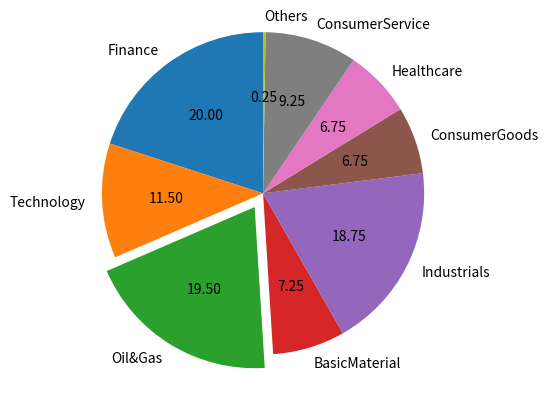

Python code for this plot:
import matplotlib.pyplot as plotter
sectors_label = 'Finance', 'Technology', 'Oil&Gas', 'BasicMaterial', 'Industrials', 'ConsumerGoods','Healthcare','ConsumerService','Others'
sectors_percent = [20.00, 11.5, 19.5, 7.25, 18.75, 6.75,6.75,9.25,0.25]
figureObject, axesObject = plotter.subplots()
explodeTuple = (0.0, 0.0, 0.1, 0.0, 0.0, 0.0,0.0,0.0,0.0)
axesObject.pie(sectors_percent,explode=explodeTuple,
               labels=sectors_label,
               autopct='%1.2f',
               startangle=90)
axesObject.axis('equal')
plotter.show()
